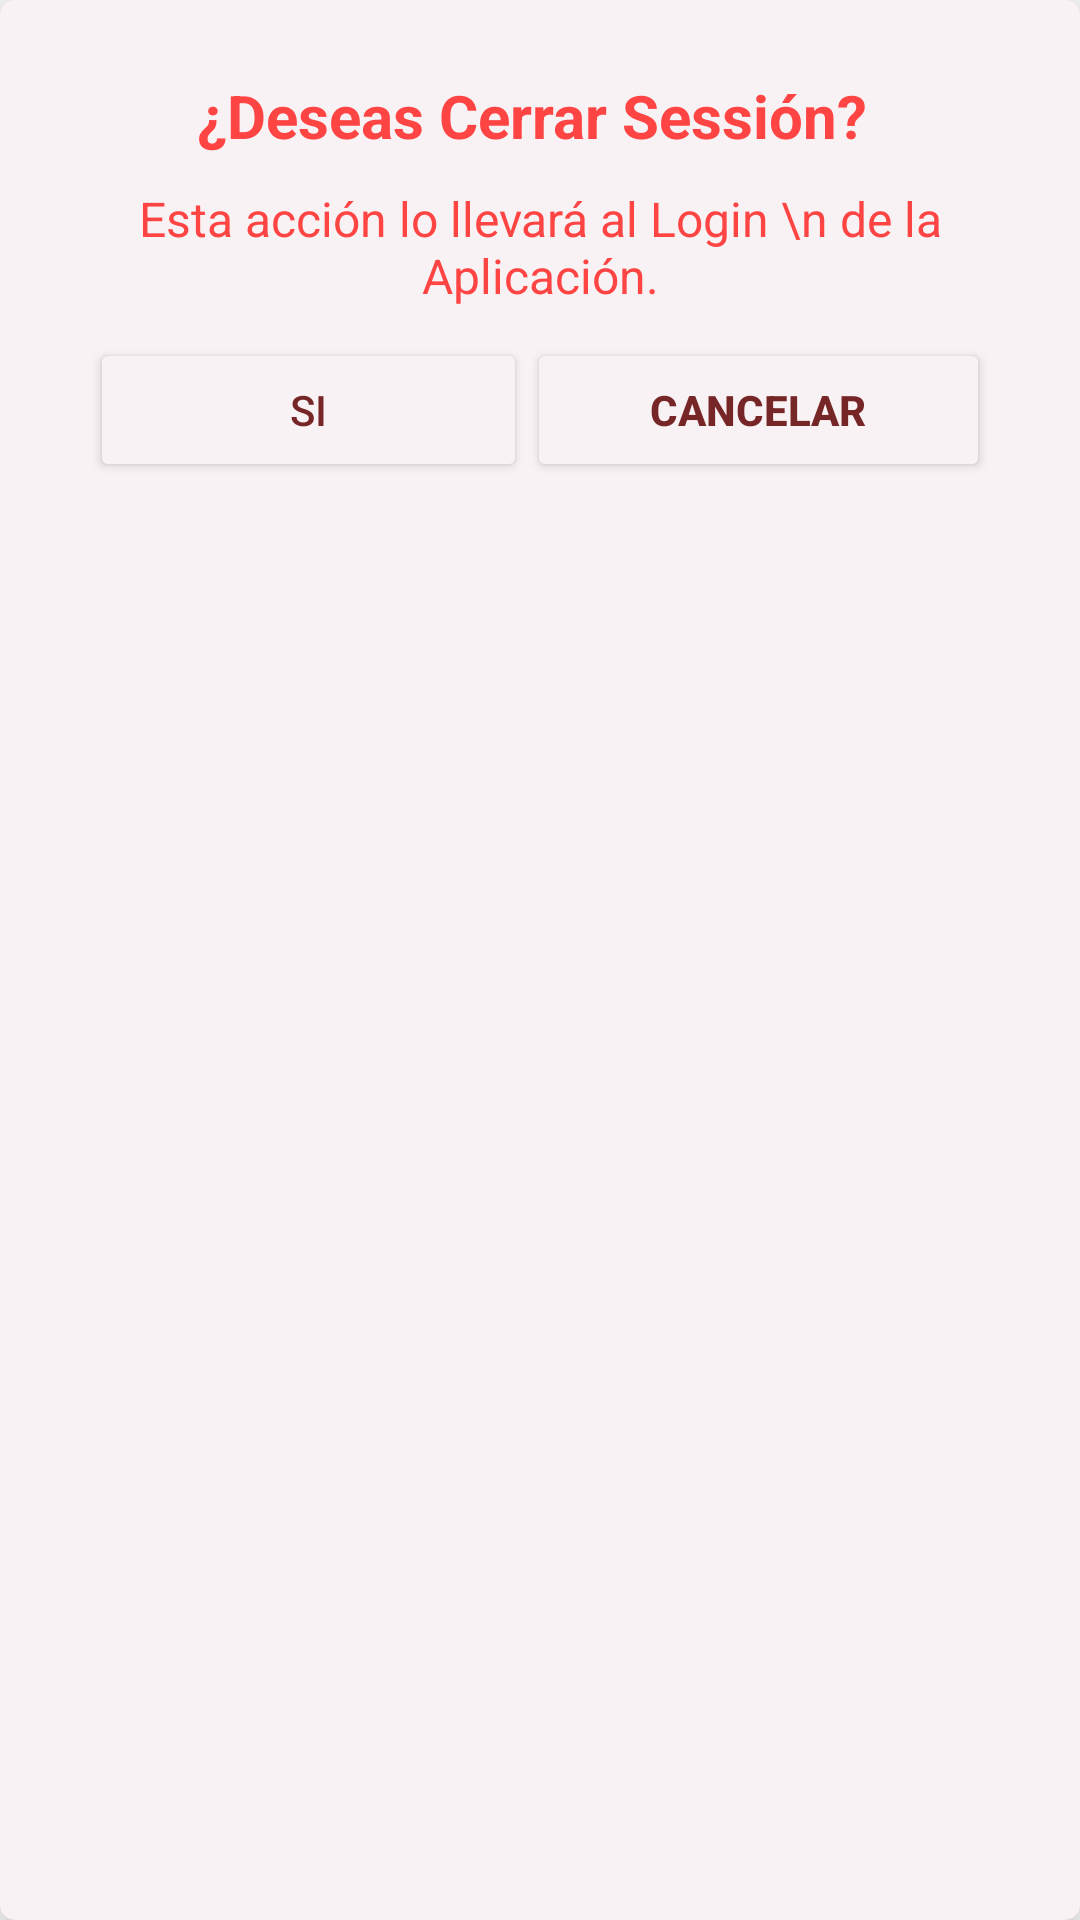

Android layout source for this screen:
<!-- AndroidManifest.xml: application theme AppTheme -->
<!-- res/layout/alert_cerrar_sesion_usuario.xml -->
<?xml version="1.0" encoding="utf-8"?>
<LinearLayout xmlns:android="http://schemas.android.com/apk/res/android"
    xmlns:app="http://schemas.android.com/apk/res-auto"
    android:layout_width="match_parent"
    android:layout_height="wrap_content">

    <androidx.cardview.widget.CardView
        android:layout_width="match_parent"
        android:layout_height="match_parent"
        app:cardBackgroundColor="#F8F2F4"
        app:cardCornerRadius="5dp"
        app:cardElevation="10dp"
        app:contentPadding="10dp">

        <LinearLayout
            android:layout_width="match_parent"
            android:layout_height="match_parent"
            android:orientation="vertical"
            android:padding="10dp">

            <TextView
                android:id="@+id/txtsubtitulo"
                android:layout_width="match_parent"
                android:layout_height="wrap_content"
                android:paddingTop="5dp"
                android:paddingEnd="5dp"
                android:text="¿Deseas Cerrar Sessión?"
                android:textAlignment="center"
                android:textColor="@android:color/holo_red_light"
                android:textSize="20sp"
                android:textStyle="bold" />

            <TextView
                android:id="@+id/txttitulo2"
                android:layout_width="match_parent"
                android:layout_height="wrap_content"
                android:text="Esta acción lo llevará al Login \n de la Aplicación."
                android:textAlignment="center"
                android:layout_marginTop="10dp"
                android:textColor="@android:color/holo_red_light"
                android:textSize="16sp" />

            <LinearLayout
                android:layout_width="match_parent"
                android:layout_height="match_parent"
                android:orientation="horizontal"
                android:padding="10dp">

                <Button
                    android:id="@+id/btncerrar"
                    android:layout_width="wrap_content"
                    android:layout_height="wrap_content"
                    android:layout_weight="1"
                    android:backgroundTint="#F8F2F4"
                    android:text="SI"
                    android:textAlignment="center"
                    android:textColor="@color/moderado" />

                <Button
                    android:id="@+id/btncancelar"
                    android:layout_width="wrap_content"
                    android:layout_height="wrap_content"
                    android:layout_weight="1"
                    android:backgroundTint="#F8F2F4"
                    android:text="cancelar"
                    android:textColor="@color/moderado"
                    android:textStyle="bold" />
            </LinearLayout>
        </LinearLayout>
    </androidx.cardview.widget.CardView>
</LinearLayout>
<!-- resources referenced by this layout -->
<resources>
  <color name="moderado">#762626</color>
  <style name="AppTheme" parent="Theme.MaterialComponents.Light.NoActionBar.Bridge">
          
          <item name="colorPrimary">@color/colorPrimary</item>
          <item name="colorPrimaryDark">@color/colorPrimaryDark</item>
          <item name="colorAccent">@color/colorHint</item>
  
          
          <item name="materialCalendarStyle">@style/Widget.MaterialComponents.MaterialCalendar</item>
          <item name="materialCalendarFullscreenTheme">@style/ThemeOverlay.MaterialComponents.MaterialCalendar.Fullscreen</item>
          <item name="materialCalendarTheme">@style/ThemeOverlay.MaterialComponents.MaterialCalendar</item>
      </style>
  <color name="colorPrimary">#064870</color>
  <color name="colorPrimaryDark">#064870</color>
  <color name="colorHint">#7E7E7E</color>
</resources>
